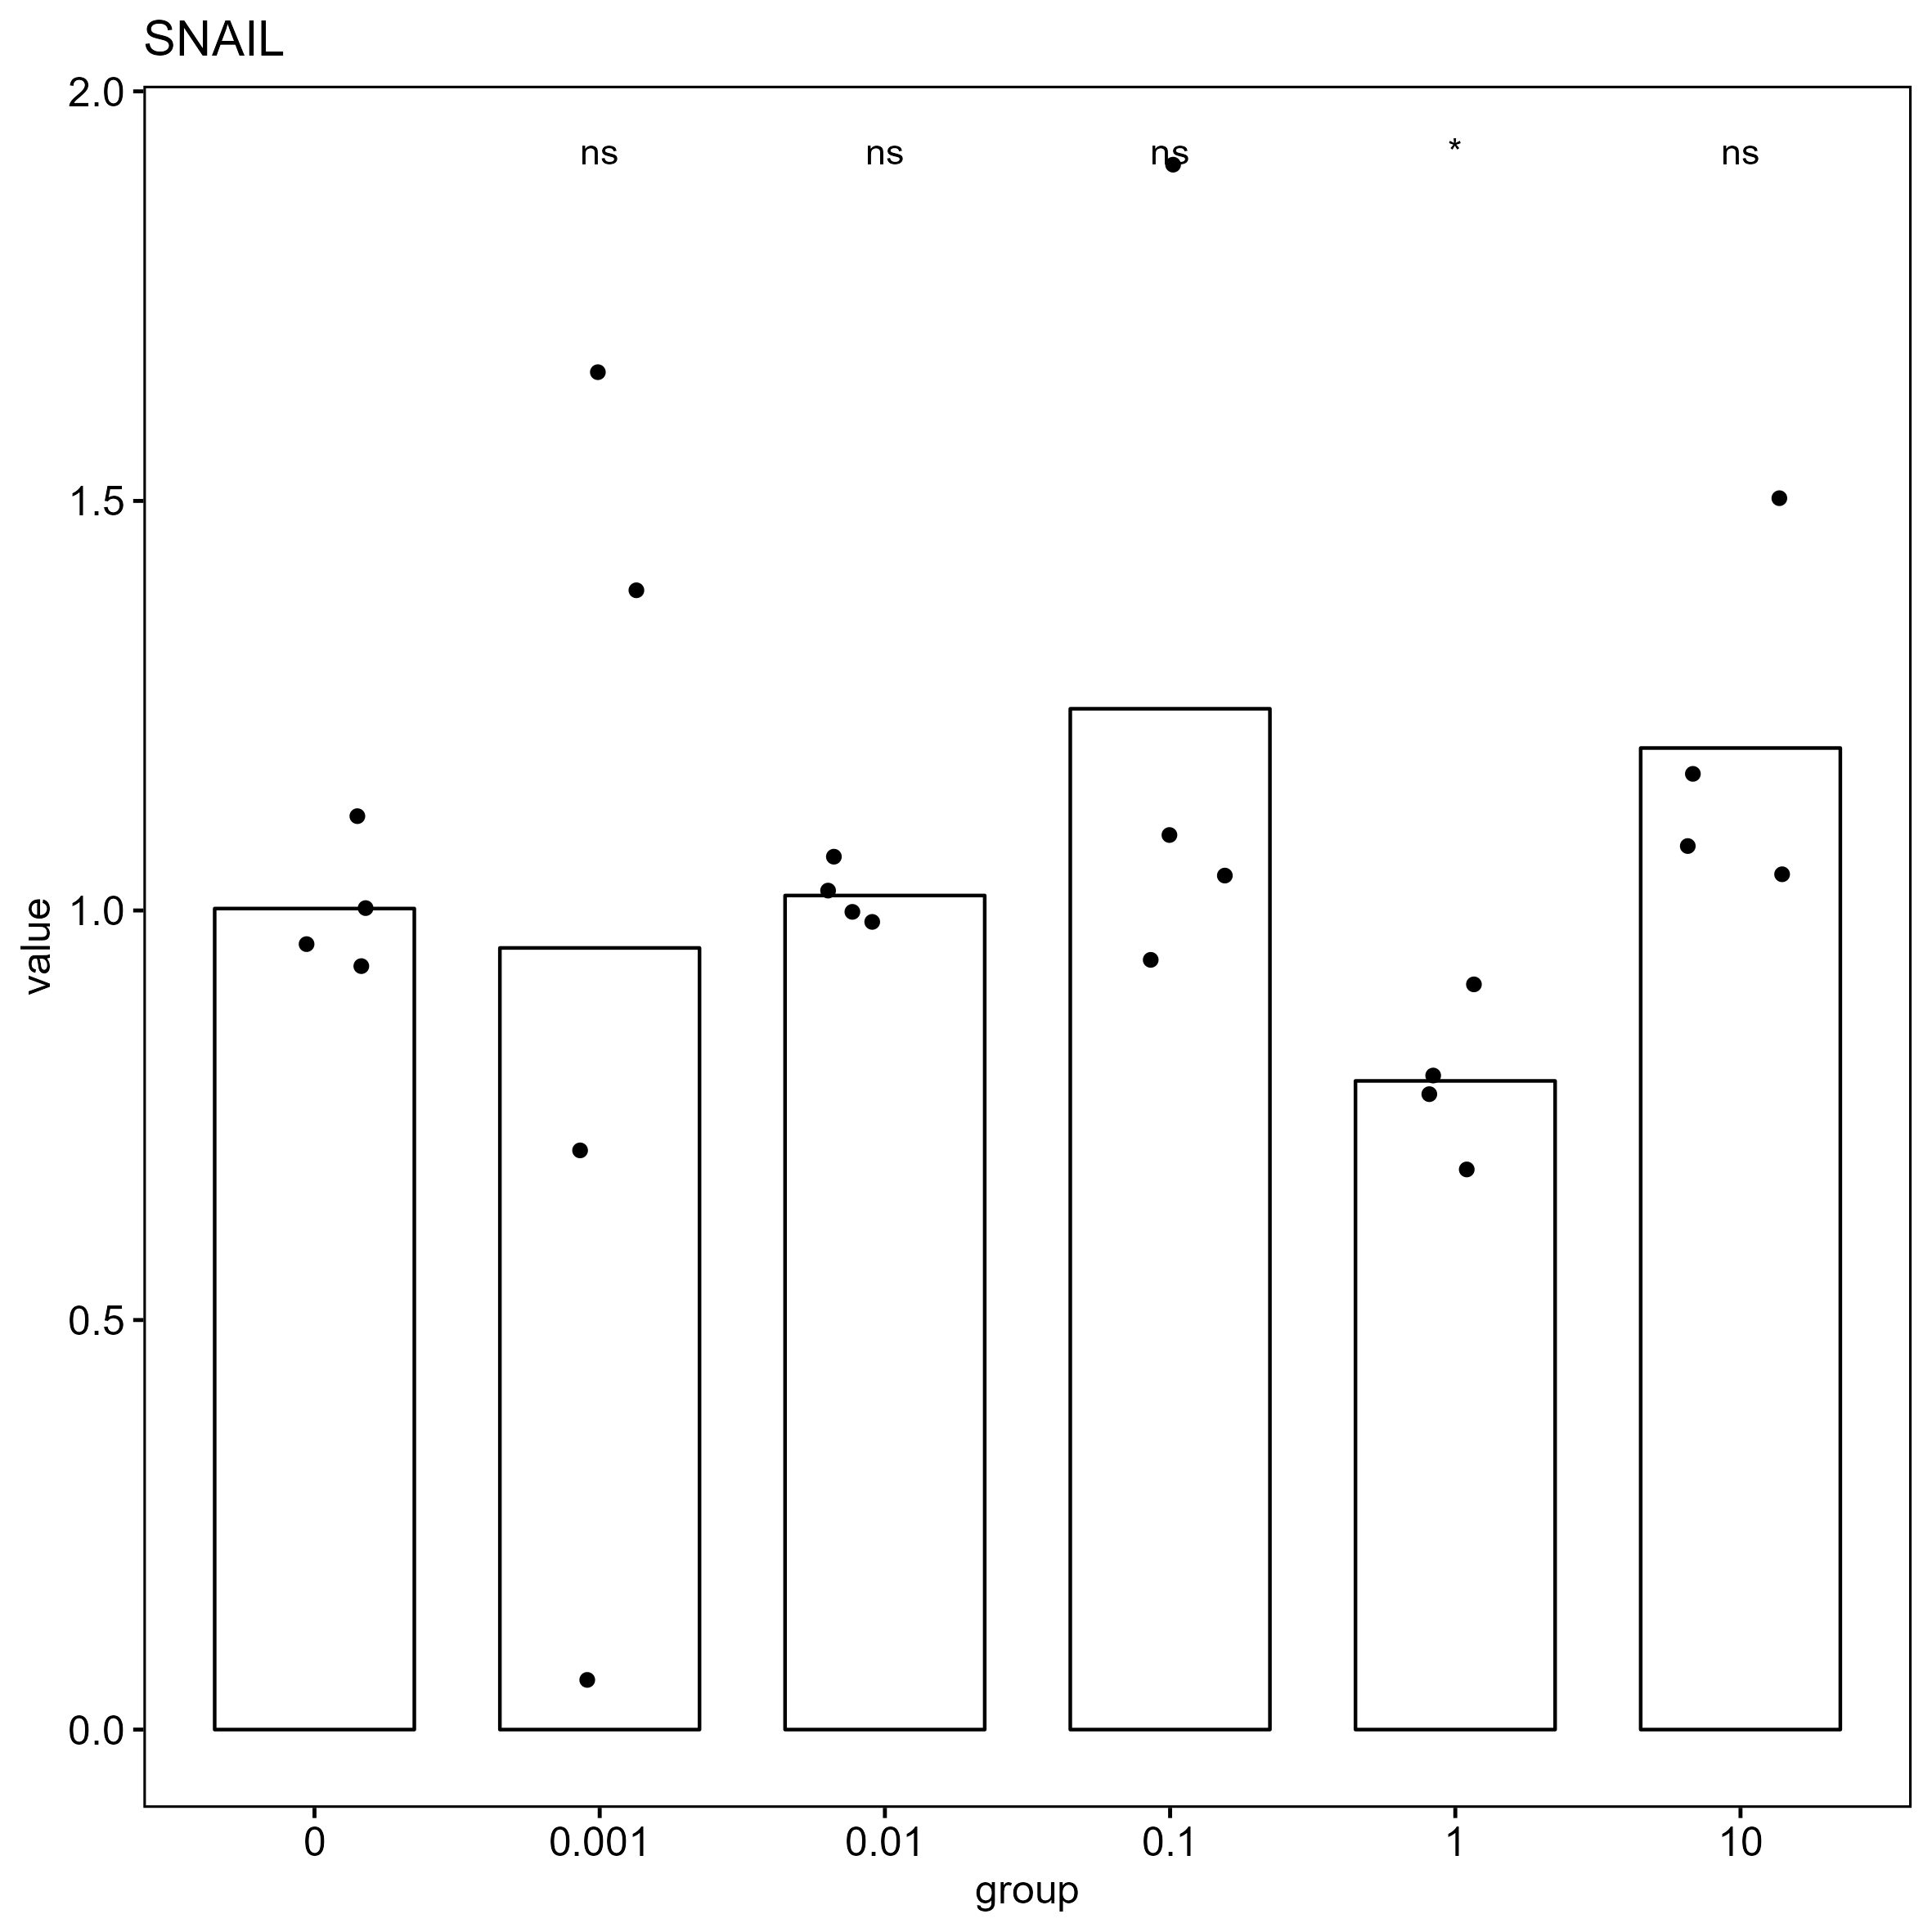

Source data for this figure (header and first rows):
, gene, group, CT, deltaCT, mean_blank_deltaCT, delta_deltaCT, value
223, SNAIL, 0, 25.14, 1.496, 1.396, 0.1008, 0.9325
224, SNAIL, 0, 24.88, 1.239, 1.396, -0.1563, 1.114
225, SNAIL, 0, 25.03, 1.391, 1.396, -0.004997, 1.003
226, SNAIL, 0, 25.09, 1.456, 1.396, 0.06048, 0.9589
227, SNAIL, 0.001, 25.48, 1.895, 1.396, 0.4995, 0.7073
228, SNAIL, 0.001, 29.01, 5.428, 1.396, 4.033, 0.06109
229, SNAIL, 0.001, 24.25, 0.6664, 1.396, -0.7291, 1.658
230, SNAIL, 0.001, 24.51, 0.9195, 1.396, -0.4761, 1.391
231, SNAIL, 0.01, 25.26, 1.415, 1.396, 0.01931, 0.9867
232, SNAIL, 0.01, 25.24, 1.399, 1.396, 0.003551, 0.9975
233, SNAIL, 0.01, 25.21, 1.362, 1.396, -0.03384, 1.024
234, SNAIL, 0.01, 25.15, 1.305, 1.396, -0.09089, 1.065
235, SNAIL, 0.1, 25.86, 1.336, 1.396, -0.05915, 1.042
236, SNAIL, 0.1, 26.01, 1.484, 1.396, 0.08849, 0.9405
237, SNAIL, 0.1, 24.99, 0.461, 1.396, -0.9346, 1.911
238, SNAIL, 0.1, 25.8, 1.269, 1.396, -0.1261, 1.091
239, SNAIL, 1, 24.96, 1.761, 1.396, 0.3652, 0.7764
240, SNAIL, 1, 24.92, 1.721, 1.396, 0.3253, 0.7981
241, SNAIL, 1, 25.15, 1.944, 1.396, 0.5485, 0.6837
242, SNAIL, 1, 24.74, 1.532, 1.396, 0.1368, 0.9095
243, SNAIL, 10, 24.09, 0.8067, 1.396, -0.5888, 1.504
244, SNAIL, 10, 24.57, 1.287, 1.396, -0.1089, 1.078
245, SNAIL, 10, 24.61, 1.334, 1.396, -0.06201, 1.044
246, SNAIL, 10, 24.45, 1.173, 1.396, -0.2227, 1.167
